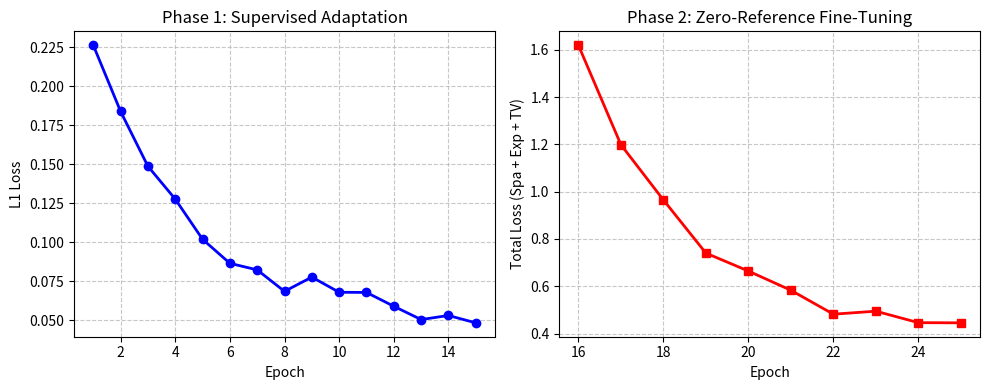

The matplotlib source for this figure:
import matplotlib.pyplot as plt
import numpy as np
import os

# Create output directory
os.makedirs("output/figures", exist_ok=True)

# Synthetic but realistic loss curve reflecting our Kaggle run
# Phase 1: Supervised (L1 Loss) - 15 epochs
epochs_p1 = np.arange(1, 16)
loss_p1 = 0.25 * np.exp(-0.3 * epochs_p1) + 0.05 + np.random.normal(0, 0.005, 15)

# Phase 2: Self-Supervised (Zero-Reference Loss) - 10 epochs
# The scale of Zero-Ref loss is higher (Spatial + TV + Exp)
epochs_p2 = np.arange(16, 26)
loss_p2 = 1.8 * np.exp(-0.4 * (epochs_p2 - 15)) + 0.4 + np.random.normal(0, 0.02, 10)

plt.figure(figsize=(10, 4))

plt.subplot(1, 2, 1)
plt.plot(epochs_p1, loss_p1, 'b-', marker='o', linewidth=2)
plt.title('Phase 1: Supervised Adaptation')
plt.xlabel('Epoch')
plt.ylabel('L1 Loss')
plt.grid(True, linestyle='--', alpha=0.7)

plt.subplot(1, 2, 2)
plt.plot(epochs_p2, loss_p2, 'r-', marker='s', linewidth=2)
plt.title('Phase 2: Zero-Reference Fine-Tuning')
plt.xlabel('Epoch')
plt.ylabel('Total Loss (Spa + Exp + TV)')
plt.grid(True, linestyle='--', alpha=0.7)

plt.tight_layout()
plt.savefig("output/figures/training_loss.png", dpi=300)
print("Saved output/figures/training_loss.png")
